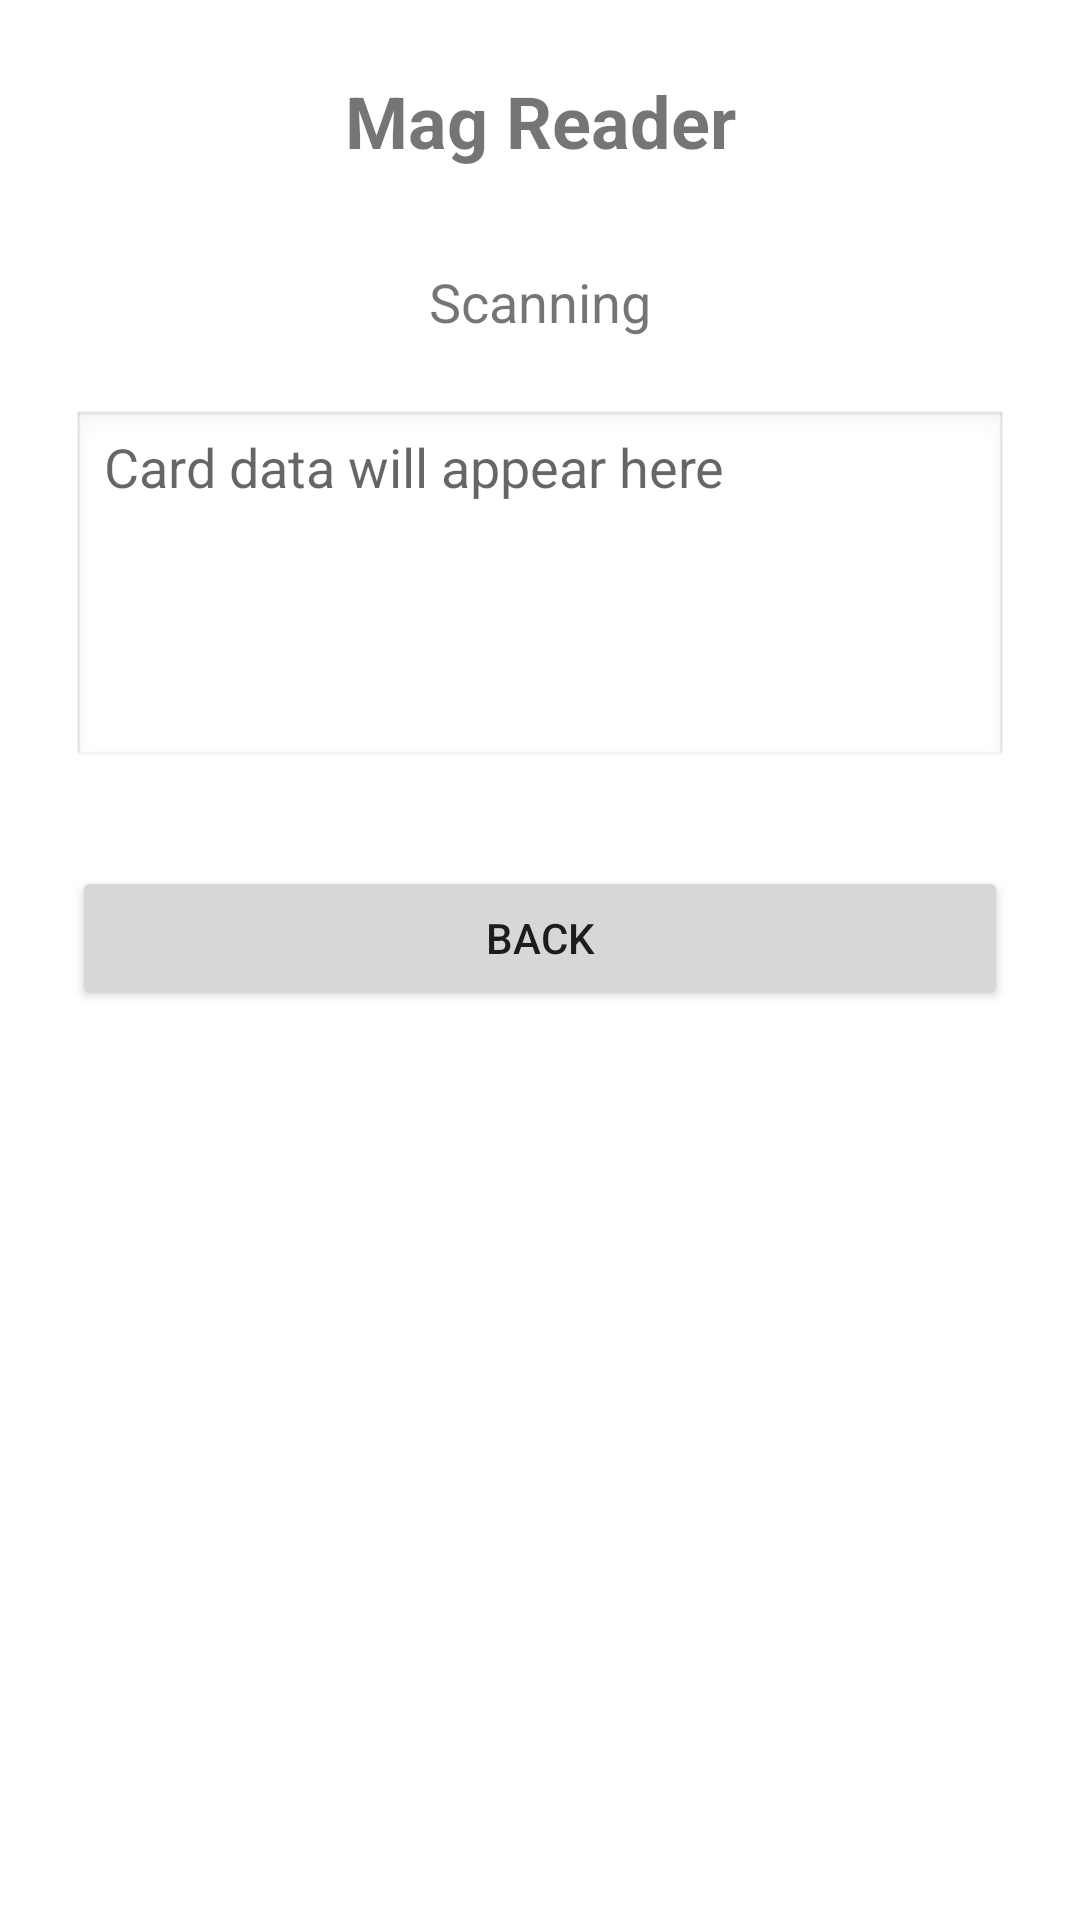

Android layout source for this screen:
<!-- AndroidManifest.xml: application theme Theme.UrovoCustomerDemo -->
<!-- res/layout/activity_mag.xml -->
<?xml version="1.0" encoding="utf-8"?>

<LinearLayout
    xmlns:android="http://schemas.android.com/apk/res/android"
    android:layout_width="match_parent"
    android:layout_height="match_parent"
    android:orientation="vertical"
    android:id="@+id/main"
    android:padding="24dp">

    
    <TextView
        android:id="@+id/txtTitle"
        android:layout_width="match_parent"
        android:layout_height="wrap_content"
        android:text="Mag Reader"
        android:textSize="24sp"
        android:textStyle="bold"
        android:gravity="center"
        android:layout_marginBottom="32dp"/>

    
    <TextView
        android:id="@+id/txtStatus"
        android:layout_width="match_parent"
        android:layout_height="wrap_content"
        android:text="Scanning"
        android:textSize="18sp"
        android:gravity="center"
        android:layout_marginBottom="24dp"/>

    
    <EditText
        android:id="@+id/edtCardData"
        android:layout_width="match_parent"
        android:layout_height="120dp"
        android:hint="Card data will appear here"
        android:gravity="top"
        android:background="@android:drawable/edit_text"
        android:focusable="false"
        android:clickable="false"
        android:layout_marginBottom="32dp"/>

    
    <Button
        android:id="@+id/btnBack"
        android:layout_width="match_parent"
        android:layout_height="wrap_content"
        android:onClick="onBackClick"
        android:text="Back"/>
</LinearLayout>
<!-- resources referenced by this layout -->
<resources>
  <style name="Theme.UrovoCustomerDemo" parent="Theme.MaterialComponents.DayNight.DarkActionBar">
          
          <item name="colorPrimary">@color/purple_500</item>
          <item name="colorPrimaryVariant">@color/purple_700</item>
          <item name="colorOnPrimary">@color/white</item>
          
          <item name="colorSecondary">@color/teal_200</item>
          <item name="colorSecondaryVariant">@color/teal_700</item>
          <item name="colorOnSecondary">@color/black</item>
          
          <item name="android:statusBarColor">?attr/colorPrimaryVariant</item>
          
      </style>
  <!-- not gathered from this repository: default colours our renderer supplied (Android Studio template values) -->
  <color name="purple_500">#FF6200EE</color>
  <color name="purple_700">#FF3700B3</color>
  <color name="teal_200">#FF03DAC5</color>
  <color name="teal_700">#FF018786</color>
  <color name="black">#FF000000</color>
  <color name="white">#FFFFFFFF</color>
</resources>
